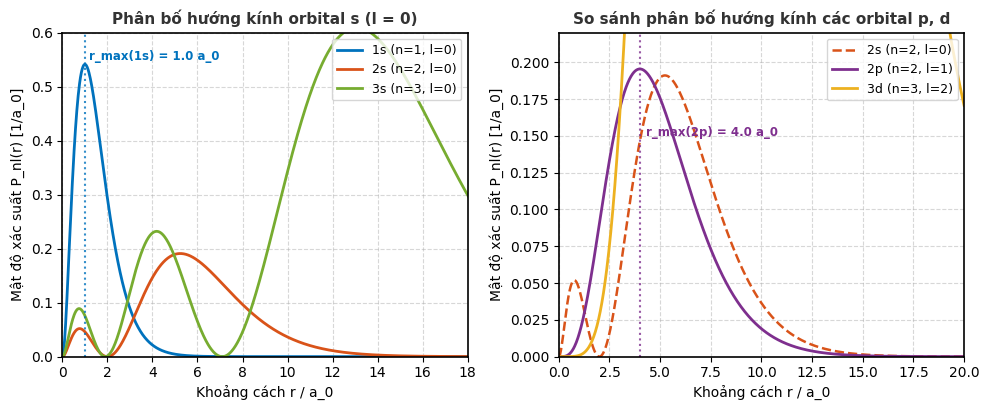

The script that saved this image: (Note: this script raises an exception after producing the figure.)
# -*- coding: utf-8 -*-
"""
Kịch bản tạo 3 đồ thị mô phỏng giải tích MATLAB R2014b+ cho Mục 2.4 Nano
Tác giả: Subagent Worker 2 - Antigravity Academic Research Engine
"""
import os, sys, tempfile, shutil
import numpy as np
import matplotlib
matplotlib.use('Agg')
import matplotlib.pyplot as plt

sys.stdout.reconfigure(encoding='utf-8')
dest_dir = r'G:\My Drive\NotebookLM - Academic Knowledge Base\Cơ sở vật lý và công nghệ nano\Kho_Hinh_Anh'
temp_dir = tempfile.mkdtemp()

# Cấu hình phong cách đồ họa MATLAB R2014b+
plt.rcParams['font.family'] = 'DejaVu Sans'
plt.rcParams['font.size'] = 10
plt.rcParams['axes.linewidth'] = 1.2
plt.rcParams['grid.linestyle'] = '--'
plt.rcParams['grid.alpha'] = 0.5

# Màu MATLAB chuẩn
c_blue = '#0072BD'
c_orange = '#D95319'
c_yellow = '#EDB120'
c_purple = '#7E2F8E'
c_green = '#77AC30'
c_gray = '#7F7F7F'
c_dark = '#333333'

# -------------------------------------------------------------
# ĐỒ THỊ 1: Mật độ xác suất hướng kính P_nl(r) = r^2 |R_nl(r)|^2
# -------------------------------------------------------------
fig1, (ax1a, ax1b) = plt.subplots(1, 2, figsize=(10, 4.2), dpi=300)

r_norm = np.linspace(0, 20, 1000) # r / a_0

# n=1, 2, 3 với l=0 (các hàm orbital s)
P_1s = 4 * r_norm**2 * np.exp(-2 * r_norm)
P_2s = (1.0 / 8.0) * r_norm**2 * (2 - r_norm)**2 * np.exp(-r_norm)
P_3s = (4.0 / 27.0) * (1.0 / 6.0) * r_norm**2 * (6 - 4*r_norm + (4.0/9.0)*r_norm**2)**2 * np.exp(-2*r_norm/3)

ax1a.plot(r_norm, P_1s, color=c_blue, lw=2.0, label='1s (n=1, l=0)')
ax1a.plot(r_norm, P_2s, color=c_orange, lw=2.0, label='2s (n=2, l=0)')
ax1a.plot(r_norm, P_3s, color=c_green, lw=2.0, label='3s (n=3, l=0)')

ax1a.set_title('Phân bố hướng kính orbital s (l = 0)', fontsize=11, fontweight='bold', color=c_dark)
ax1a.set_xlabel('Khoảng cách r / a_0', fontsize=10)
ax1a.set_ylabel('Mật độ xác suất P_nl(r) [1/a_0]', fontsize=10)
ax1a.set_xlim(0, 18)
ax1a.set_ylim(0, 0.6)
ax1a.grid(True)
ax1a.legend(loc='upper right', frameon=True, fontsize=9)

# So sánh 2s vs 2p, và 3s vs 3p vs 3d
P_2p = (1.0 / 24.0) * r_norm**4 * np.exp(-r_norm)
P_3p = (8.0 / 27.0) * (1.0 / 6.0) * r_norm**4 * (1 - r_norm/6.0)**2 * np.exp(-2*r_norm/3)
P_3d = (4.0 / 81.0) * (1.0 / 30.0) * r_norm**6 * np.exp(-2*r_norm/3)

ax1b.plot(r_norm, P_2s, color=c_orange, lw=1.8, linestyle='--', label='2s (n=2, l=0)')
ax1b.plot(r_norm, P_2p, color=c_purple, lw=2.0, label='2p (n=2, l=1)')
ax1b.plot(r_norm, P_3d, color=c_yellow, lw=2.0, label='3d (n=3, l=2)')

# Đánh dấu cực đại 1s tại r = 1 a_0
ax1a.axvline(1.0, color=c_blue, linestyle=':', alpha=0.8)
ax1a.text(1.2, 0.55, 'r_max(1s) = 1.0 a_0', color=c_blue, fontsize=8.5, fontweight='bold')

# Đánh dấu cực đại 2p tại r = 4 a_0
ax1b.axvline(4.0, color=c_purple, linestyle=':', alpha=0.8)
ax1b.text(4.3, 0.15, 'r_max(2p) = 4.0 a_0', color=c_purple, fontsize=8.5, fontweight='bold')

ax1b.set_title('So sánh phân bố hướng kính các orbital p, d', fontsize=11, fontweight='bold', color=c_dark)
ax1b.set_xlabel('Khoảng cách r / a_0', fontsize=10)
ax1b.set_ylabel('Mật độ xác suất P_nl(r) [1/a_0]', fontsize=10)
ax1b.set_xlim(0, 20)
ax1b.set_ylim(0, 0.22)
ax1b.grid(True)
ax1b.legend(loc='upper right', frameon=True, fontsize=9)

fig1.tight_layout()
fn1 = '[Mo_Phong]_Muc_2.4_Mat_Do_Xac_Suat_Huong_Kinh_Hydro.png'
tmp1 = os.path.join(temp_dir, fn1)
fig1.savefig(tmp1, dpi=300)
plt.close(fig1)
shutil.copy2(tmp1, os.path.join(dest_dir, fn1))
print(f'Created {fn1}: {os.path.getsize(tmp1)} bytes')

# -------------------------------------------------------------
# ĐỒ THỊ 2: Thang mức năng lượng & các bước chuyển quang học Hydro
# -------------------------------------------------------------
fig2, ax2 = plt.subplots(figsize=(8.5, 5.0), dpi=300)

n_levels = [1, 2, 3, 4, 5, 6]
E_levels = [-13.6 / (n**2) for n in n_levels]

# Vẽ các đường mức năng lượng
for i, (n, E) in enumerate(zip(n_levels, E_levels)):
    ax2.hlines(E, 0.5, 9.5, colors=c_gray, linestyles='-', linewidth=1.5 if n > 1 else 2.5)
    ax2.text(9.7, E, f'n = {n}  ({E:.2f} eV)', verticalalignment='center', fontsize=9, fontweight='bold', color=c_dark)

# Mức n = vo cung
ax2.hlines(0.0, 0.5, 9.5, colors='red', linestyles='--', linewidth=1.2)
ax2.text(9.7, 0.0, 'n = \u221e (0.00 eV, Ngưỡng ion hóa)', verticalalignment='center', fontsize=9, fontweight='bold', color='red')

# Dãy Lyman (chuyển về n=1)
lyman_x = [1.2, 1.6, 2.0, 2.4]
for j, n_from in enumerate([2, 3, 4, 5]):
    ax2.annotate('', xy=(lyman_x[j], E_levels[0]), xytext=(lyman_x[j], E_levels[n_from-1]),
                 arrowprops=dict(arrowstyle='->', color=c_purple, lw=1.8))
ax2.text(1.8, -10.5, 'Dãy Lyman\n(Tử ngoại UV)', horizontalalignment='center', fontsize=9, fontweight='bold', color=c_purple,
         bbox=dict(boxstyle='round,pad=0.2', facecolor='white', edgecolor=c_purple, alpha=0.8))

# Dãy Balmer (chuyển về n=2)
balmer_x = [3.6, 4.1, 4.6, 5.1]
balmer_colors = ['#CC0000', '#0099FF', '#3333FF', '#6600CC'] # H_alpha (đỏ 656nm), H_beta (lam 486nm), H_gamma, H_delta
balmer_labels = ['H\u03b1 (656 nm)', 'H\u03b2 (486 nm)', 'H\u03b3 (434 nm)', 'H\u03b4 (410 nm)']
for j, (n_from, col) in enumerate(zip([3, 4, 5, 6], balmer_colors)):
    ax2.annotate('', xy=(balmer_x[j], E_levels[1]), xytext=(balmer_x[j], E_levels[n_from-1]),
                 arrowprops=dict(arrowstyle='->', color=col, lw=2.0))
ax2.text(4.35, -2.5, 'Dãy Balmer\n(Khả kiến Visible)', horizontalalignment='center', fontsize=9, fontweight='bold', color=c_blue,
         bbox=dict(boxstyle='round,pad=0.2', facecolor='white', edgecolor=c_blue, alpha=0.8))

# Dãy Paschen (chuyển về n=3)
paschen_x = [6.3, 6.8, 7.3]
for j, n_from in enumerate([4, 5, 6]):
    ax2.annotate('', xy=(paschen_x[j], E_levels[2]), xytext=(paschen_x[j], E_levels[n_from-1]),
                 arrowprops=dict(arrowstyle='->', color=c_orange, lw=1.8))
ax2.text(6.8, -1.0, 'Dãy Paschen\n(Hồng ngoại gần IR)', horizontalalignment='center', fontsize=9, fontweight='bold', color=c_orange,
         bbox=dict(boxstyle='round,pad=0.2', facecolor='white', edgecolor=c_orange, alpha=0.8))

# Dãy Brackett (chuyển về n=4)
brackett_x = [8.3, 8.8]
for j, n_from in enumerate([5, 6]):
    ax2.annotate('', xy=(brackett_x[j], E_levels[3]), xytext=(brackett_x[j], E_levels[n_from-1]),
                 arrowprops=dict(arrowstyle='->', color=c_green, lw=1.8))
ax2.text(8.55, -0.4, 'Dãy Brackett\n(IR xa)', horizontalalignment='center', fontsize=8.5, fontweight='bold', color=c_green,
         bbox=dict(boxstyle='round,pad=0.2', facecolor='white', edgecolor=c_green, alpha=0.8))

ax2.set_xlim(0, 13)
ax2.set_ylim(-14.5, 0.8)
ax2.set_title('Sơ đồ thang mức năng lượng Hydro & các dãy bước chuyển quang học', fontsize=11, fontweight='bold', color=c_dark)
ax2.set_ylabel('Năng lượng E [eV]', fontsize=10)
ax2.set_xticks([])
ax2.grid(True, axis='y', linestyle=':', alpha=0.6)

fig2.tight_layout()
fn2 = '[Mo_Phong]_Muc_2.4_Cac_Day_Chuyen_Doi_Quang_Hoc_Hydro.png'
tmp2 = os.path.join(temp_dir, fn2)
fig2.savefig(tmp2, dpi=300)
plt.close(fig2)
shutil.copy2(tmp2, os.path.join(dest_dir, fn2))
print(f'Created {fn2}: {os.path.getsize(tmp2)} bytes')

# -------------------------------------------------------------
# ĐỒ THỊ 3: Phổ năng lượng dao động - quay phân tử (nhánh P, R)
# -------------------------------------------------------------
fig3, (ax3a, ax3b) = plt.subplots(2, 1, figsize=(9.5, 6.0), dpi=300, gridspec_kw={'height_ratios': [1.3, 1.0]})

# ax3a: Thang mức năng lượng dao động - quay của hai mức v=0 và v=1
B0 = 1.0
nu0 = 100.0
J_vals = np.arange(0, 6)

for J in J_vals:
    # v = 0
    E_0J = 0.0 + B0 * J * (J + 1)
    ax3a.hlines(E_0J, 1, 4.5, colors=c_blue, lw=1.5)
    ax3a.text(0.6, E_0J, f"J''={J}", verticalalignment='center', fontsize=8, color=c_blue)
    
    # v = 1
    E_1J = 40.0 + B0 * J * (J + 1)
    ax3a.hlines(E_1J, 5.5, 9, colors=c_orange, lw=1.5)
    ax3a.text(9.2, E_1J, f"J'={J}", verticalalignment='center', fontsize=8, color=c_orange)

ax3a.text(2.7, -4, 'Trạng thái dao động v\" = 0', ha='center', fontsize=9.5, fontweight='bold', color=c_blue)
ax3a.text(7.2, 36, 'Trạng thái dao động v\' = 1', ha='center', fontsize=9.5, fontweight='bold', color=c_orange)

# Mũi tên chuyển dời nhánh P (Delta J = -1: J' = J'' - 1)
for J_double in [1, 2, 3, 4]:
    J_single = J_double - 1
    y_from = B0 * J_double * (J_double + 1)
    y_to = 40.0 + B0 * J_single * (J_single + 1)
    ax3a.annotate('', xy=(5.5, y_to), xytext=(4.5, y_from),
                 arrowprops=dict(arrowstyle='->', color='#CC0000', lw=1.2, linestyle='-'))

# Mũi tên chuyển dời nhánh R (Delta J = +1: J' = J'' + 1)
for J_double in [0, 1, 2, 3]:
    J_single = J_double + 1
    y_from = B0 * J_double * (J_double + 1)
    y_to = 40.0 + B0 * J_single * (J_single + 1)
    ax3a.annotate('', xy=(5.5, y_to), xytext=(4.5, y_from),
                 arrowprops=dict(arrowstyle='->', color=c_green, lw=1.2, linestyle='-'))

ax3a.set_xlim(0, 10.5)
ax3a.set_ylim(-8, 75)
ax3a.set_title('Cấu trúc mức dao động - quay và các bước chuyển dời (\u0394J = \u00b11)', fontsize=10.5, fontweight='bold', color=c_dark)
ax3a.set_xticks([])
ax3a.set_yticks([])
ax3a.text(3.5, 55, 'Nhánh P (\u0394J = -1, Đỏ)\nNhánh R (\u0394J = +1, Xanh)', fontsize=9, bbox=dict(facecolor='white', edgecolor='gray', alpha=0.8))

# ax3b: Phổ vạch hấp thụ / phát xạ dao động - quay thực tế
kT = 6.0
ax3b.vlines(nu0, 0, 1.0, colors='gray', linestyles=':', lw=1.5, label='Nhánh Q (\u0394J=0, Bị cấm)')
ax3b.text(nu0, 1.05, '\u03bd_0 (Gốc dải)', ha='center', fontsize=8.5, color='gray')

# Nhánh P
for J in range(1, 6):
    nu_p = nu0 - 2 * B0 * J
    intens = (2 * J + 1) * np.exp(-B0 * J * (J + 1) / kT)
    ax3b.vlines(nu_p, 0, intens, colors='#CC0000', lw=2.2)
    ax3b.text(nu_p, intens + 0.05, f'P({J})', ha='center', fontsize=7.5, color='#CC0000')

# Nhánh R
for J in range(0, 5):
    nu_r = nu0 + 2 * B0 * (J + 1)
    intens = (2 * J + 1) * np.exp(-B0 * J * (J + 1) / kT)
    ax3b.vlines(nu_r, 0, intens, colors=c_green, lw=2.2)
    ax3b.text(nu_r, intens + 0.05, f'R({J})', ha='center', fontsize=7.5, color=c_green)

ax3b.set_title('Phổ vạch hấp thụ dao động - quay phân tử (Khoảng cách giữa các vạch \u2248 2B_0)', fontsize=10.5, fontweight='bold', color=c_dark)
ax3b.set_xlabel('Số sóng / Tần số chuyển dời [cm\u207b\u00b9]', fontsize=9.5)
ax3b.set_ylabel('Cường độ tương đối', fontsize=9.5)
ax3b.set_xlim(85, 115)
ax3b.set_ylim(0, 2.8)
ax3b.grid(True)

fig3.tight_layout()
fn3 = '[Mo_Phong]_Muc_2.4_Pho_Dao_Dong_Quay_Phan_Tu.png'
tmp3 = os.path.join(temp_dir, fn3)
fig3.savefig(tmp3, dpi=300)
plt.close(fig3)
shutil.copy2(tmp3, os.path.join(dest_dir, fn3))
print(f'Created {fn3}: {os.path.getsize(tmp3)} bytes')
